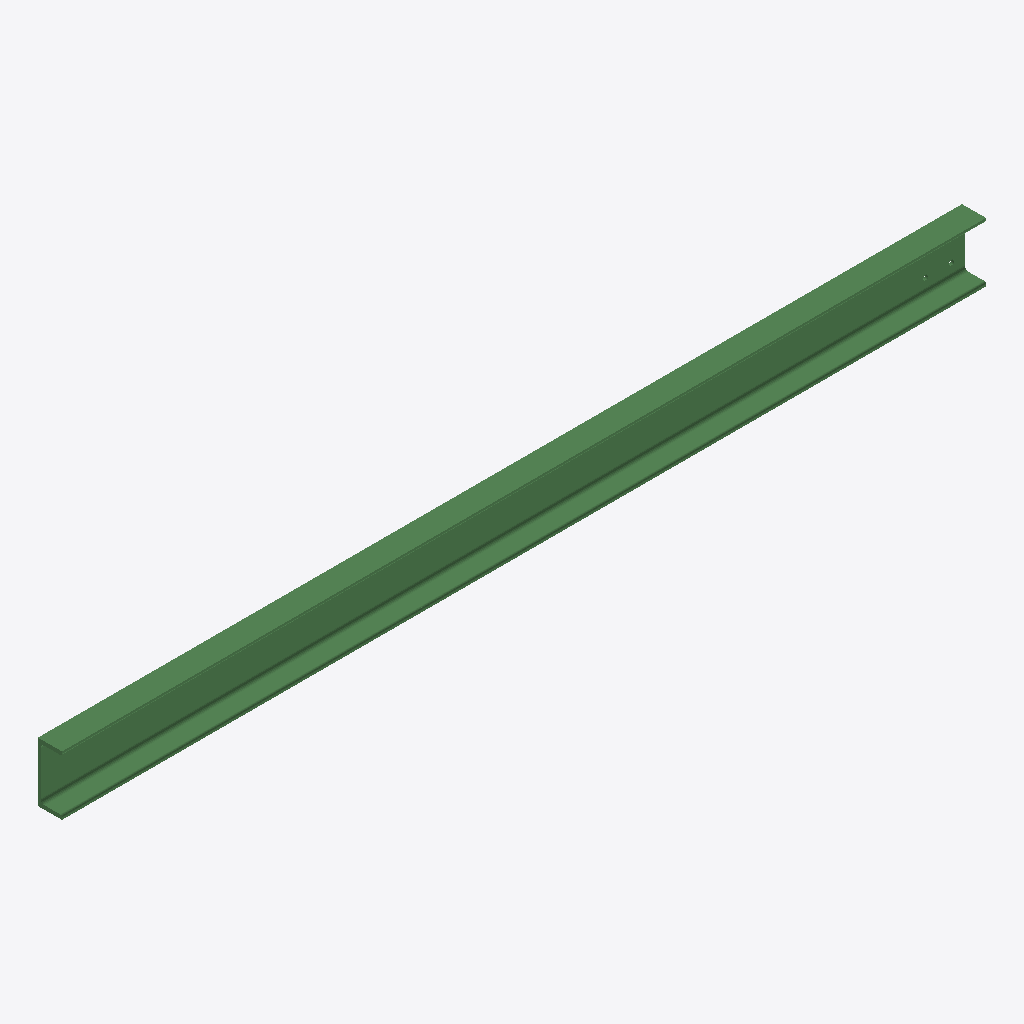
Isometric view of an IFC building model (IFC-SPF (STEP), schema IFC2X3, length unit millimetre), seen from the south-west, elements coloured by IFC class: 1 beam (green).
Extent 2.5 m × 0.1 m × 0.2 m (x, y, z). Storeys (1): Undefined at 0.00 m. Elements (1): 1 IfcBeam.

HEADER;
FILE_DESCRIPTION(('ViewDefinition[AISC_Steel_Detailing]','Option [BaseQuantities:Off]','Option [GridExport:On]','Option [Assemblies:Off]','Option [Bolts:On]','Option [Rebars:On]','Option [PourObjects:Off]','Option [Welds:On]','Option [SurfaceTreatments:On]','Option [LocationBy:0]','Option [ViewColors:Off]','Option [SectionedSpine:Off]','[2 more]'),'2;1');
FILE_NAME('b_915_Qty_12.ifc','2026-05-16T11:52:54',('GIOVANNIPC\\gcorrea'),('Structural Designer'),'IFC Database version: Work','Tekla Structures 2020 Service Pack 5, IFC Export','');
FILE_SCHEMA(('IFC2X3'));
ENDSEC;
DATA;
#37=IFCPROJECT('2G7ZFDNE16yBDU14FA92Me',#5,'Proyecto',$,$,$,$,(#11),#36);
#39=IFCSITE('2xvEzEinjBTea80yOTcujY',#5,'Obra',$,$,#38,$,$,.ELEMENT.,$,$,$,$,$);
#41=IFCBUILDING('1HWZnbrF1AxvRQmgDodTEz',#5,'Undefined',$,$,#40,$,$,.ELEMENT.,$,$,$);
#43=IFCBUILDINGSTOREY('29hdEUCErFze9E_VIAceOd',#5,'Undefined',$,$,#42,$,$,.ELEMENT.,0.0);
#64=IFCBEAM('2i6uRlIJDDV9aw4x6eSD06',#44,'BEAM','UPN160','UPN160',#47,#63,'IDac1b86ef-4933-4d7c-993a-13b1a870d006');
ENDSEC;
